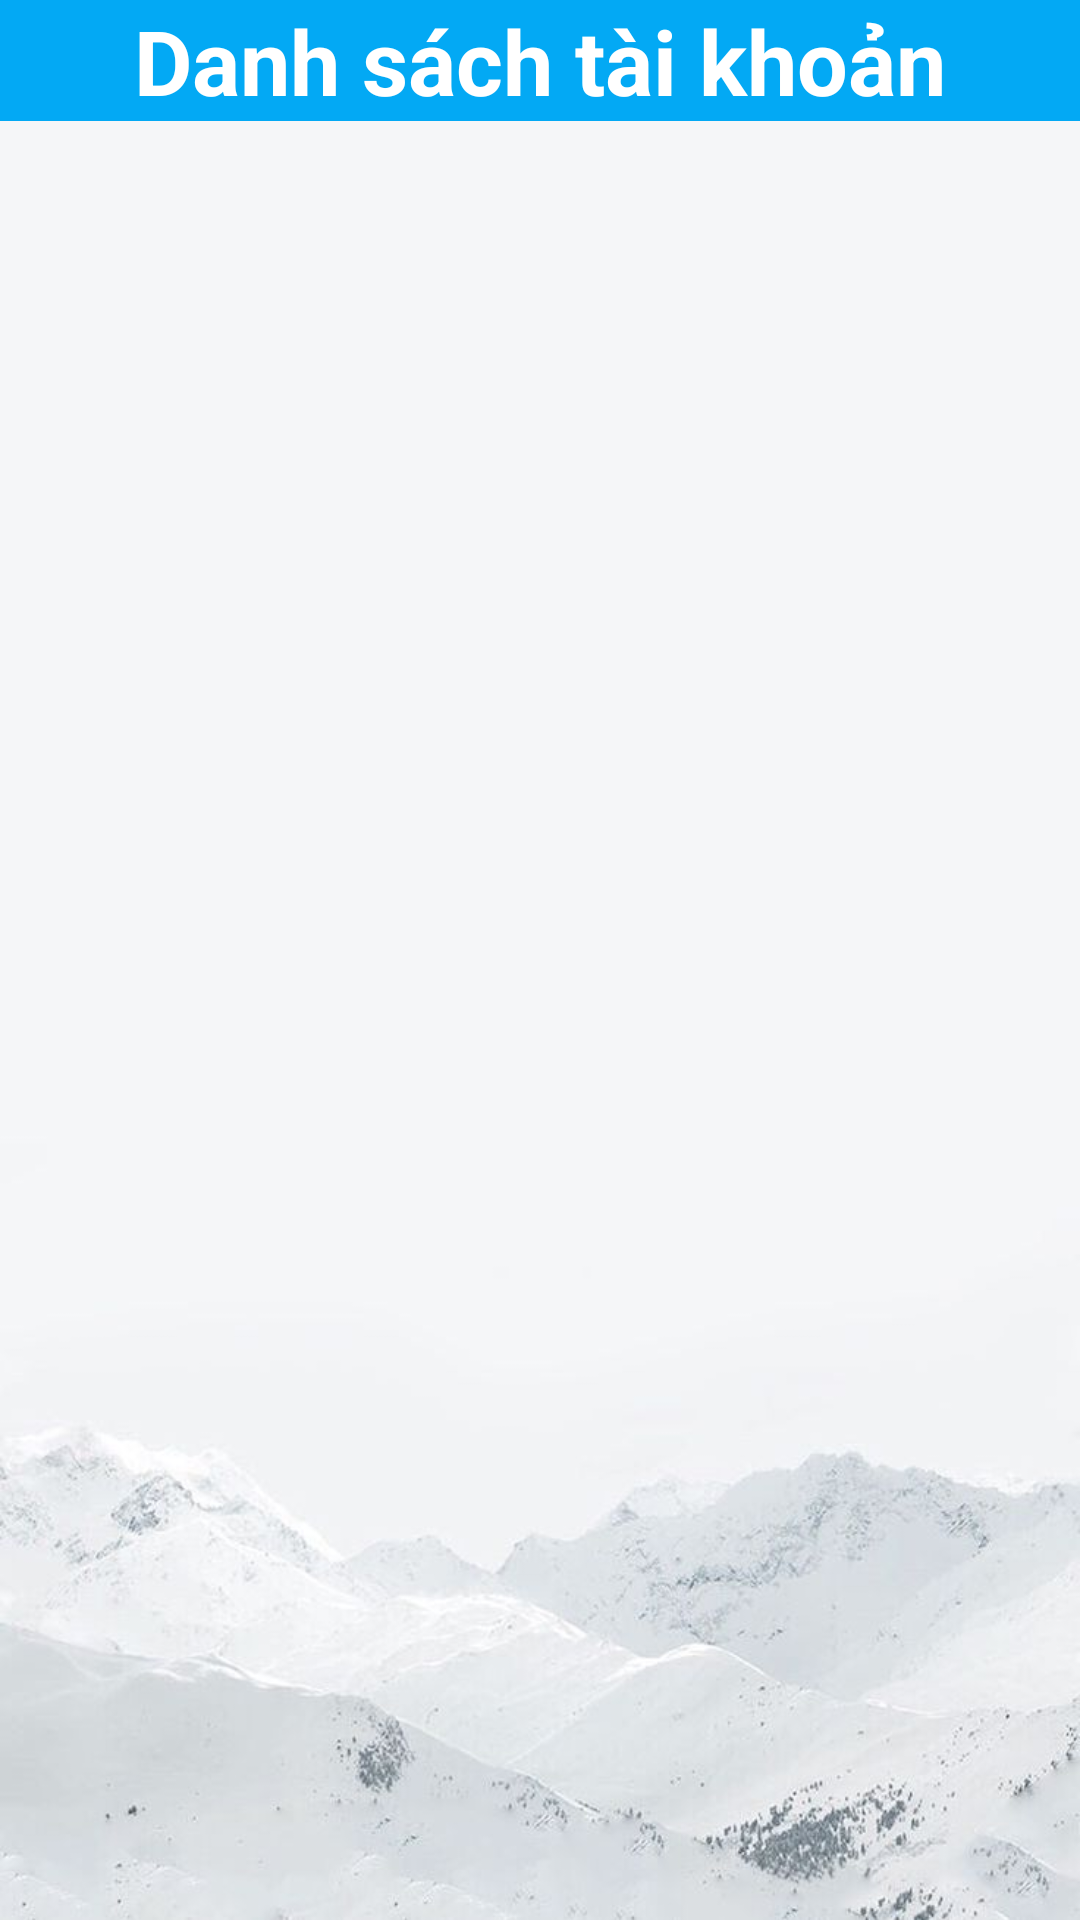

Layout XML and referenced resources for this Android screen:
<!-- AndroidManifest.xml: application theme AppTheme -->
<!-- res/layout/danh_sach_user.xml -->
<?xml version="1.0" encoding="utf-8"?>
<LinearLayout xmlns:android="http://schemas.android.com/apk/res/android"
    android:layout_width="match_parent"
    android:layout_height="match_parent"
    android:background="@drawable/background3"
    android:orientation="vertical">

    <TextView style="@style/title_listuser" />

    <androidx.recyclerview.widget.RecyclerView
        android:id="@+id/recyclerViewUsers"
        style="@style/recyclerViewUsers" />

</LinearLayout>
<!-- resources referenced by this layout -->
<resources>
  <!-- drawable background3: jpg bitmap (drawable, 30948 bytes) -->
  <style name="recyclerViewUsers">
          <item name="android:layout_width">match_parent</item>
          <item name="android:layout_height">match_parent</item>
          <item name="android:layout_marginTop">5dp</item>
      </style>
  <style name="title_listuser">
          <item name="android:layout_width">match_parent</item>
          <item name="android:layout_height">wrap_content</item>
          <item name="android:background">#03A9F4</item>
          <item name="android:gravity">center</item>
          <item name="android:text">@string/list_taikhoan</item>
          <item name="android:textColor">#FFFFFF</item>
          <item name="android:textSize">30dp</item>
          <item name="android:textStyle">bold</item>
      </style>
  <style name="AppTheme" parent="Theme.AppCompat.Light.DarkActionBar">
          
          <item name="colorPrimary">@color/colorPrimary</item>
          <item name="colorPrimaryDark">@color/colorPrimaryDark</item>
          <item name="colorAccent">@color/colorAccent</item>
      </style>
  <string name="list_taikhoan">Danh sách tài khoản</string>
  <color name="colorPrimary">#6200EE</color>
  <color name="colorPrimaryDark">#3700B3</color>
  <color name="colorAccent">#03DAC5</color>
</resources>
